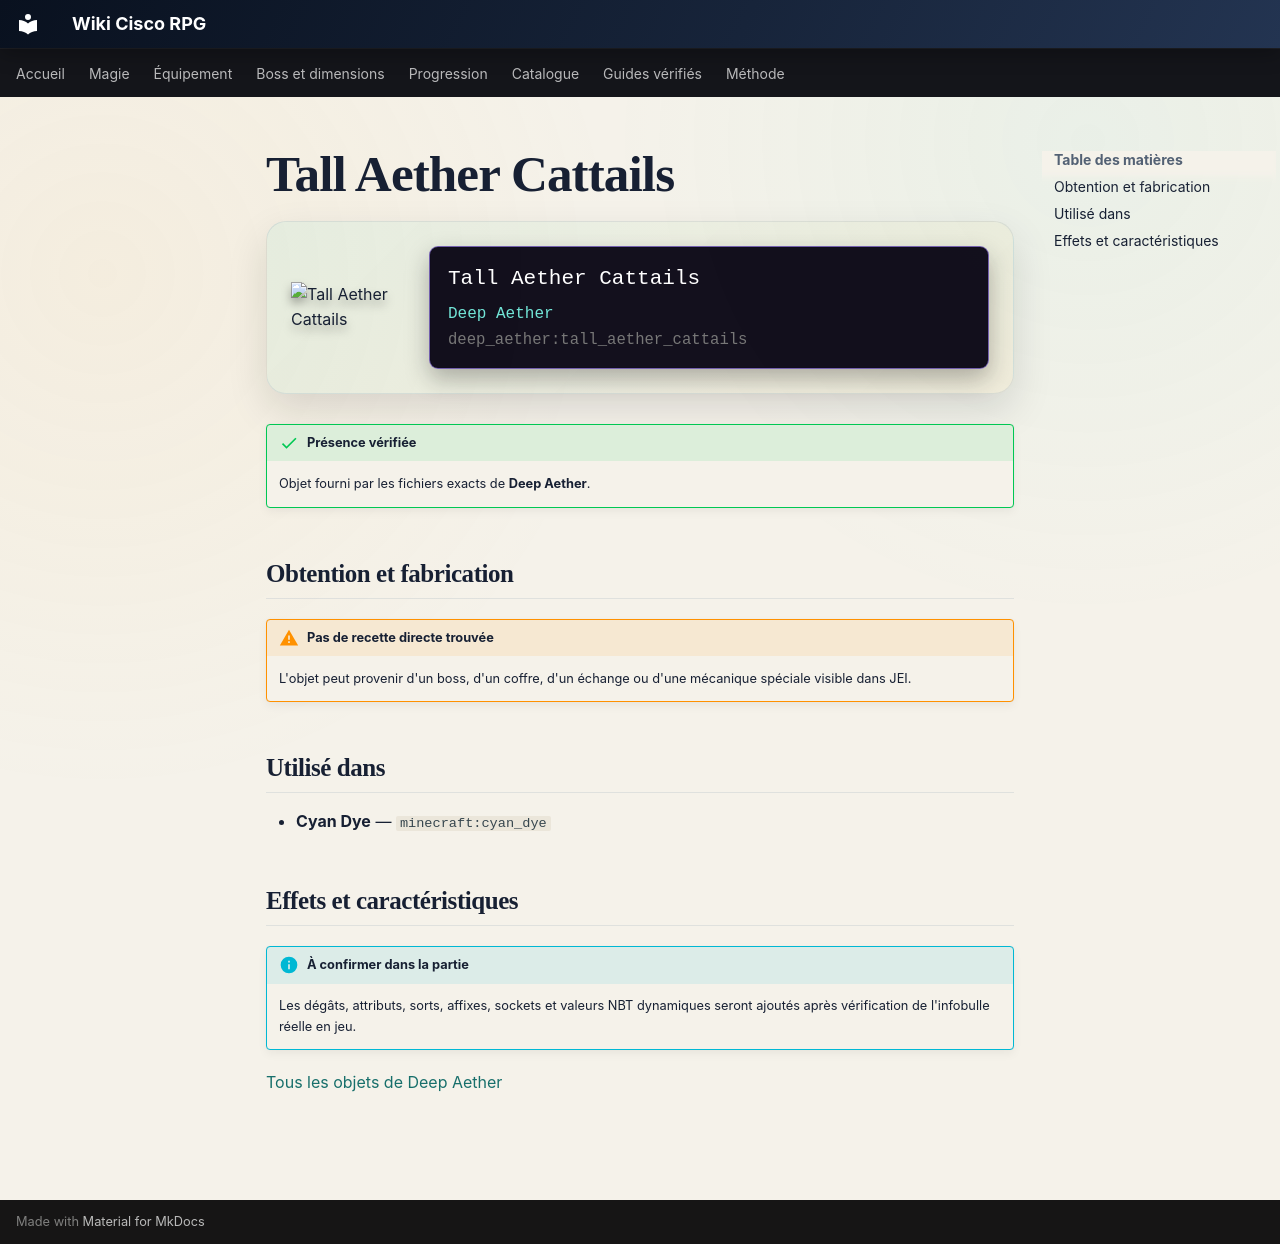

repository: Kloups-Dev/wiki-cisco-rpg · page: catalogue/objets/deep_aether/tall_aether_cattails/index.html · generator: mkdocs

# Tall Aether Cattails

<div class="mc-item-showcase">
<img class="mc-item-icon" src="../../../../assets/generated/items/deep_aether/tall_aether_cattails.png" alt="Tall Aether Cattails">
<div class="mc-tooltip-card">
<div class="mc-tooltip-card__name">Tall Aether Cattails</div>
<div class="mc-tooltip-card__mod">Deep Aether</div>
<div class="mc-tooltip-card__id">deep_aether:tall_aether_cattails</div>
</div>
</div>

!!! success "Présence vérifiée"
    Objet fourni par les fichiers exacts de **Deep Aether**.

## Obtention et fabrication

!!! warning "Pas de recette directe trouvée"
    L'objet peut provenir d'un boss, d'un coffre, d'un échange ou d'une mécanique spéciale visible dans JEI.

## Utilisé dans

- **Cyan Dye** — <code>minecraft:cyan_dye</code>

## Effets et caractéristiques

!!! info "À confirmer dans la partie"
    Les dégâts, attributs, sorts, affixes, sockets et valeurs NBT dynamiques seront ajoutés après vérification de l'infobulle réelle en jeu.

[Tous les objets de Deep Aether](../../../contenu/deep-aether.md)
